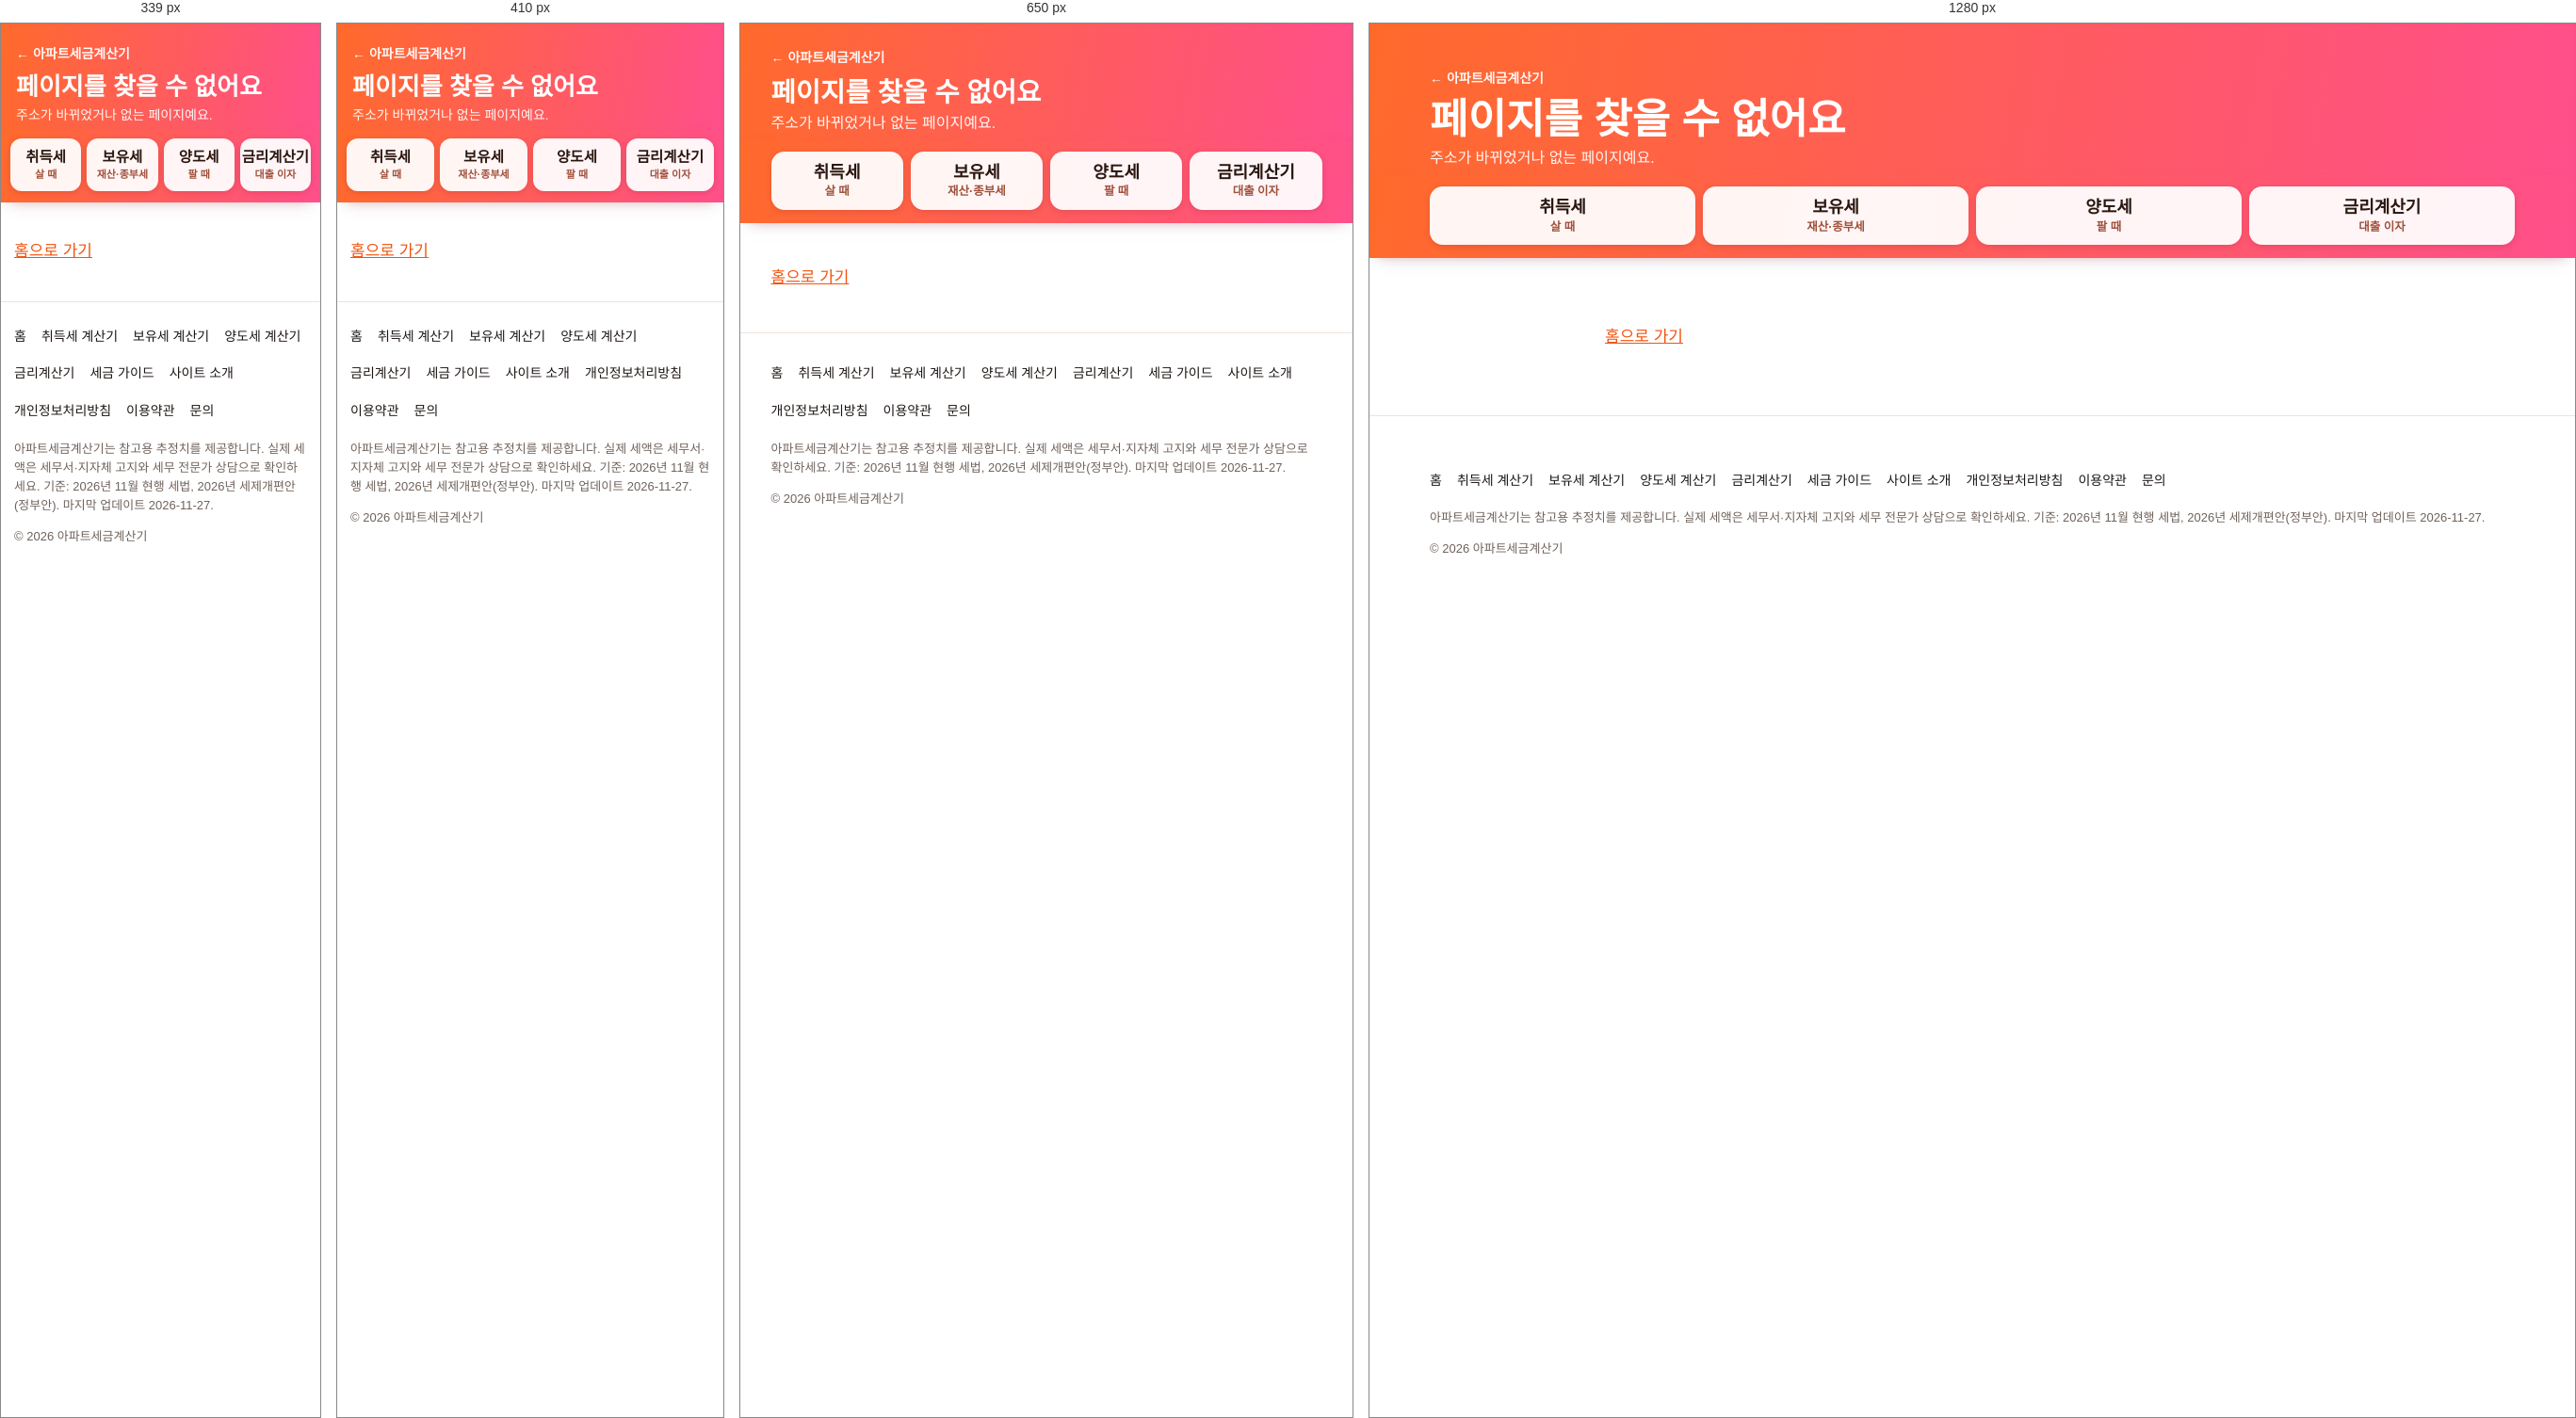
Rendered at 339 px, 410 px, 650 px and 1280 px, left to right.

<!-- file: 404.html -->
<!DOCTYPE html>
<html lang="ko"><head>
<meta charset="utf-8"><meta name="viewport" content="width=device-width,initial-scale=1">
<title>페이지를 찾을 수 없어요 | 아파트세금계산기</title>
<meta name="description" content="페이지를 찾을 수 없어요">
<meta name="robots" content="noindex">
<meta property="og:type" content="website"><meta property="og:site_name" content="아파트세금계산기"><meta property="og:locale" content="ko_KR">
<meta property="og:title" content="페이지를 찾을 수 없어요 | 아파트세금계산기"><meta property="og:description" content="페이지를 찾을 수 없어요"><meta property="og:url" content="https://apttaxcalc.com/404.html"><meta property="og:image" content="https://apttaxcalc.com/og.png">
<meta name="twitter:card" content="summary_large_image">
<meta name="theme-color" content="#ff6a2b"><link rel="icon" href="/favicon.svg" type="image/svg+xml"><link rel="apple-touch-icon" href="/apple-touch-icon.png">
<link rel="preconnect" href="https://fonts.googleapis.com"><link rel="preconnect" href="https://fonts.gstatic.com" crossorigin>
<link href="https://fonts.googleapis.com/css2?family=Noto+Sans+KR:wght@400;500;700;900&display=swap" rel="stylesheet">

<link rel="alternate" type="application/rss+xml" title="아파트세금계산기" href="https://apttaxcalc.com/rss.xml">
<link rel="stylesheet" href="/assets/app.css?v=5fb7dc69">
<script async src="https://pagead2.googlesyndication.com/pagead/js/adsbygoogle.js?client=ca-pub-5562125778732424" crossorigin="anonymous"></script>

</head><body>
<header class="top"><div class="wrap"><a class="brand" href="/">← 아파트세금계산기</a><h1>페이지를 찾을 수 없어요</h1><p>주소가 바뀌었거나 없는 페이지예요.</p></div></header>
<nav class="tabbar" aria-label="계산기 종류"><div class="wrap tabs" id="tabs"><a href="/acquisition-tax/">취득세<small>살 때</small></a><a href="/holding-tax/">보유세<small>재산·종부세</small></a><a href="/capital-gains-tax/">양도세<small>팔 때</small></a><a href="/loan-interest/">금리계산기<small>대출 이자</small></a></div></nav>
<main><section class="band"><div class="wrap prose"><p><a href="/">홈으로 가기</a></p></div></section></main>

<footer class="band"><div class="wrap">
<nav aria-label="사이트 정보"><a href="/">홈</a><a href="/acquisition-tax/">취득세 계산기</a><a href="/holding-tax/">보유세 계산기</a><a href="/capital-gains-tax/">양도세 계산기</a><a href="/loan-interest/">금리계산기</a><a href="/guide/">세금 가이드</a><a href="/about/">사이트 소개</a><a href="/privacy/">개인정보처리방침</a><a href="/terms/">이용약관</a><a href="/contact/">문의</a></nav>
<p>아파트세금계산기는 참고용 추정치를 제공합니다. 실제 세액은 세무서·지자체 고지와 세무 전문가 상담으로 확인하세요. 기준: 2026년 11월 현행 세법, 2026년 세제개편안(정부안). 마지막 업데이트 2026-11-27.</p>
<p>© 2026 아파트세금계산기</p></div></footer>


</body></html>

/* @media block from assets/app.css */
@media(max-width:900px){.main{grid-template-columns:minmax(0,1fr)}.bill{position:static}}

/* @media block from assets/app.css */
@media(max-width:480px){.grid{grid-template-columns:minmax(0,1fr)}}

/* @media block from assets/app.css */
@media(max-width:600px){.when{grid-template-columns:minmax(0,1fr)}}

/* @media block from assets/app.css */
@media(max-width:340px){.stubs{grid-template-columns:minmax(0,1fr)}.stub{border-left:0;border-top:2px dashed var(--line)}.stub:first-child{border-top:0}}

/* @media block from assets/app.css */
@media(max-width:800px){.two{grid-template-columns:minmax(0,1fr)}}

/* @media block from assets/app.css */
@media(max-width:600px){.stub{padding:12px 10px}.stub b{font-size:15px}table{font-size:13px}.stack thead{display:none}.stack tr{display:grid;padding-block:10px}.stack td{display:flow-root;border:0;padding:3px 0;padding-inline-start:8em;text-align:start}.stack td::before{content:attr(data-l);float:inline-start;width:7.5em;margin-inline-start:-8em;white-space:normal;color:var(--mute)}.stack td:empty{display:none}}

/* @media block from assets/app.css */
@media(max-width:900px){
  .mbar{display:flex;position:fixed;left:10px;right:10px;bottom:calc(10px + env(safe-area-inset-bottom));z-index:30;align-items:center;gap:10px;min-height:58px;padding:8px 16px;border:0;border-radius:16px;background:#2a1610;color:#fff;font:inherit;box-shadow:0 10px 28px rgba(0,0,0,.35);cursor:pointer;transition:transform .2s,opacity .2s}
  .mbar span:first-child{font-size:13px;opacity:.85;text-align:left;line-height:1.2}.mbar b{font-size:20px;font-weight:900;color:#ffb48f;margin-left:auto;white-space:nowrap}.mbgo{font-size:12px;opacity:.8;flex:none}
  .mbar.off{transform:translateY(130%);opacity:0;pointer-events:none}
  footer{padding-bottom:96px}
}

/* @media block from assets/app.css */
@media(max-width:600px){
  header.top{padding:18px 16px 4px}header.top h1{font-size:26px}header.top p{font-size:14px;margin-top:6px}
  .tabbar{padding:10px 10px 12px}.tabs{gap:6px}.tabs a{min-height:56px;font-size:15.5px;border-radius:12px;padding:6px 2px}.tabs a small{font-size:11px}
  .band{padding:20px 14px}
  h2{font-size:21px}
  .apt{padding:14px}
  .q{font-size:16.5px}
  .pricebox input{font-size:28px;min-height:60px}
  .paper .ph{padding:12px 16px;font-size:13px}.paper .tot{padding:14px 16px 6px}.rows{padding:4px 16px 12px}.cmpbars{padding:4px 16px 12px}
  .split div{padding:10px 16px}.split b{font-size:18px}
  .row{font-size:14.5px}
  .note{font-size:14px}
  .seg button,.btn{font-size:15px}
  .when{margin-bottom:12px}
  .stubs{grid-template-columns:repeat(3,minmax(0,1fr))}.stub{padding:10px 8px}.stub .m{font-size:13px}.stub b{font-size:14px}.stub small{font-size:11.5px}
  .ogrid{grid-template-columns:minmax(0,1fr)}
  .st{padding:6px 10px;font-size:14px}
  .bar{grid-template-columns:5.5em minmax(0,1fr) 7em;font-size:13px}
}

/* @media block from assets/app.css */
@media(max-width:700px){.simctl{grid-template-columns:minmax(0,1fr)}}

/* @media block from assets/app.css */
@media(max-width:520px){.lkgrid{grid-template-columns:minmax(0,1fr) minmax(0,1fr) auto}.lkgrid input:first-child{grid-column:1/-1}}

/* @media block from assets/app.css */
@media(max-width:600px){.prose .stack td{font-size:15px}.prose .stack tr{border-bottom:1px solid var(--line)}.prose .stack td:first-child{font-weight:700;padding-inline-start:0}.prose .stack td:first-child::before{display:none}}

/* @media block from assets/app.css */
@media(max-width:700px){.cards{grid-template-columns:minmax(0,1fr)}}